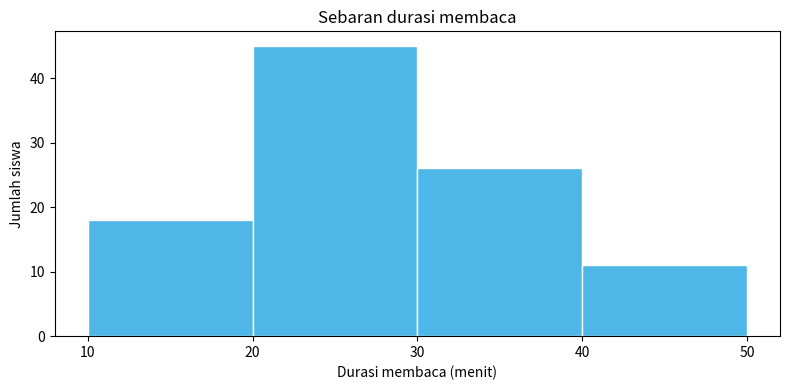
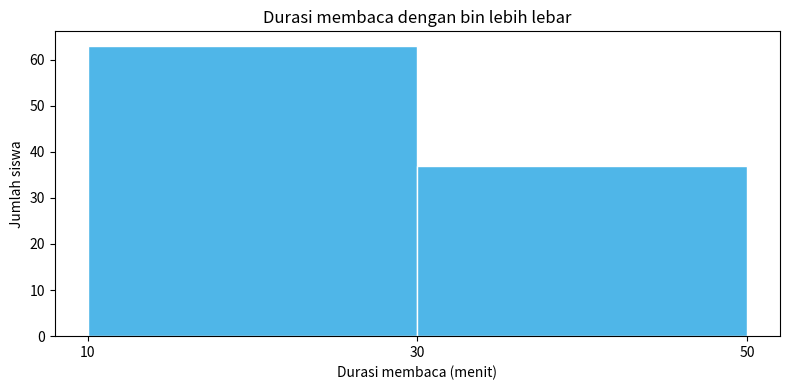
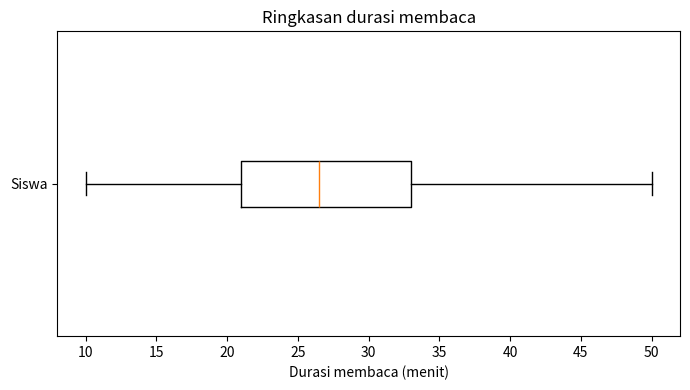

The matplotlib source for these figures, in order:
import pandas as pd
import matplotlib.pyplot as plt

data_baca = pd.DataFrame({
    'Siswa': [f'S{i:03d}' for i in range(1, 101)],
    'Durasi_Menit': [
        10, 13, 16, 17, 19, 20, 21, 22, 23, 24,
        25, 26, 27, 29, 30, 32, 33, 36, 40, 46,
        11, 14, 17, 18, 20, 21, 22, 23, 24, 25,
        26, 27, 28, 30, 31, 33, 34, 37, 41, 47,
        12, 15, 18, 19, 21, 22, 23, 24, 25, 26,
        27, 28, 29, 31, 32, 34, 35, 38, 42, 48,
        13, 16, 19, 20, 22, 23, 24, 25, 26, 27,
        28, 29, 30, 32, 33, 35, 36, 39, 43, 49,
        14, 17, 20, 21, 23, 24, 25, 26, 27, 28,
        29, 30, 31, 33, 34, 36, 37, 40, 44, 50,
    ],
})
data_baca

batas_baca = [10, 20, 30, 40, 50]
plt.figure(figsize=(8, 4))
plt.hist(data_baca['Durasi_Menit'], bins=batas_baca, edgecolor='white', color='#4FB6E8')
plt.title('Sebaran durasi membaca')
plt.xlabel('Durasi membaca (menit)')
plt.ylabel('Jumlah siswa')
plt.xticks(batas_baca)
plt.tight_layout()
plt.show()


plt.figure(figsize=(8, 4))
plt.hist(data_baca['Durasi_Menit'], bins=[10, 30, 50], edgecolor='white', color='#4FB6E8')
plt.title('Durasi membaca dengan bin lebih lebar')
plt.xlabel('Durasi membaca (menit)')
plt.ylabel('Jumlah siswa')
plt.xticks([10, 30, 50])
plt.tight_layout()
plt.show()


data_kuis = pd.DataFrame({
    'Siswa': [f'S{i:03d}' for i in range(1, 101)],
    'Nilai': [
        57, 59, 60, 61, 62, 63, 64, 65, 66, 67,
        68, 72, 51, 54, 57, 59, 61, 63, 65, 67,
        69, 72, 75, 97, 84, 58, 60, 61, 62, 63,
        64, 65, 66, 67, 68, 69, 73, 52, 55, 58,
        60, 62, 64, 66, 68, 70, 73, 76, 98, 85,
        59, 61, 62, 63, 64, 65, 66, 67, 68, 69,
        70, 74, 53, 56, 59, 61, 63, 65, 67, 69,
        71, 74, 77, 99, 86, 60, 62, 63, 64, 65,
        66, 67, 68, 69, 70, 71, 75, 54, 57, 60,
        62, 64, 66, 68, 70, 72, 75, 78, 100, 87,
    ],
})
data_kuis

# Tulis jawaban Practice Tengah di sini.


durasi_baca = data_baca['Durasi_Menit']
q1 = durasi_baca.quantile(0.25)
median = durasi_baca.median()
q3 = durasi_baca.quantile(0.75)
iqr = q3 - q1
print(f'Q1: {q1:.2f} menit')
print(f'Median: {median:.2f} menit')
print(f'Q3: {q3:.2f} menit')
print(f'IQR: {iqr:.2f} menit')


batas_bawah = q1 - 1.5 * iqr
batas_atas = q3 + 1.5 * iqr
pencilan = durasi_baca[(durasi_baca < batas_bawah) | (durasi_baca > batas_atas)]
print(f'Batas pencilan: {batas_bawah:.2f} sampai {batas_atas:.2f} menit')
print('Pencilan potensial:', pencilan.tolist())


plt.figure(figsize=(7, 4))
plt.boxplot(durasi_baca, vert=False)
plt.title('Ringkasan durasi membaca')
plt.xlabel('Durasi membaca (menit)')
plt.yticks([1], ['Siswa'])
plt.tight_layout()
plt.show()


data_paket = pd.DataFrame({
    'Petugas': [f'P{i:02d}' for i in range(1, 25)],
    'Kelompok': ['A'] * 12 + ['B'] * 12,
    'Jumlah_Paket': [18, 20, 21, 22, 23, 24, 25, 26, 27, 28, 29, 33,
                     12, 15, 18, 20, 22, 24, 26, 28, 30, 33, 36, 58],
})
data_paket

# Tulis jawaban Practice Akhir di sini.
